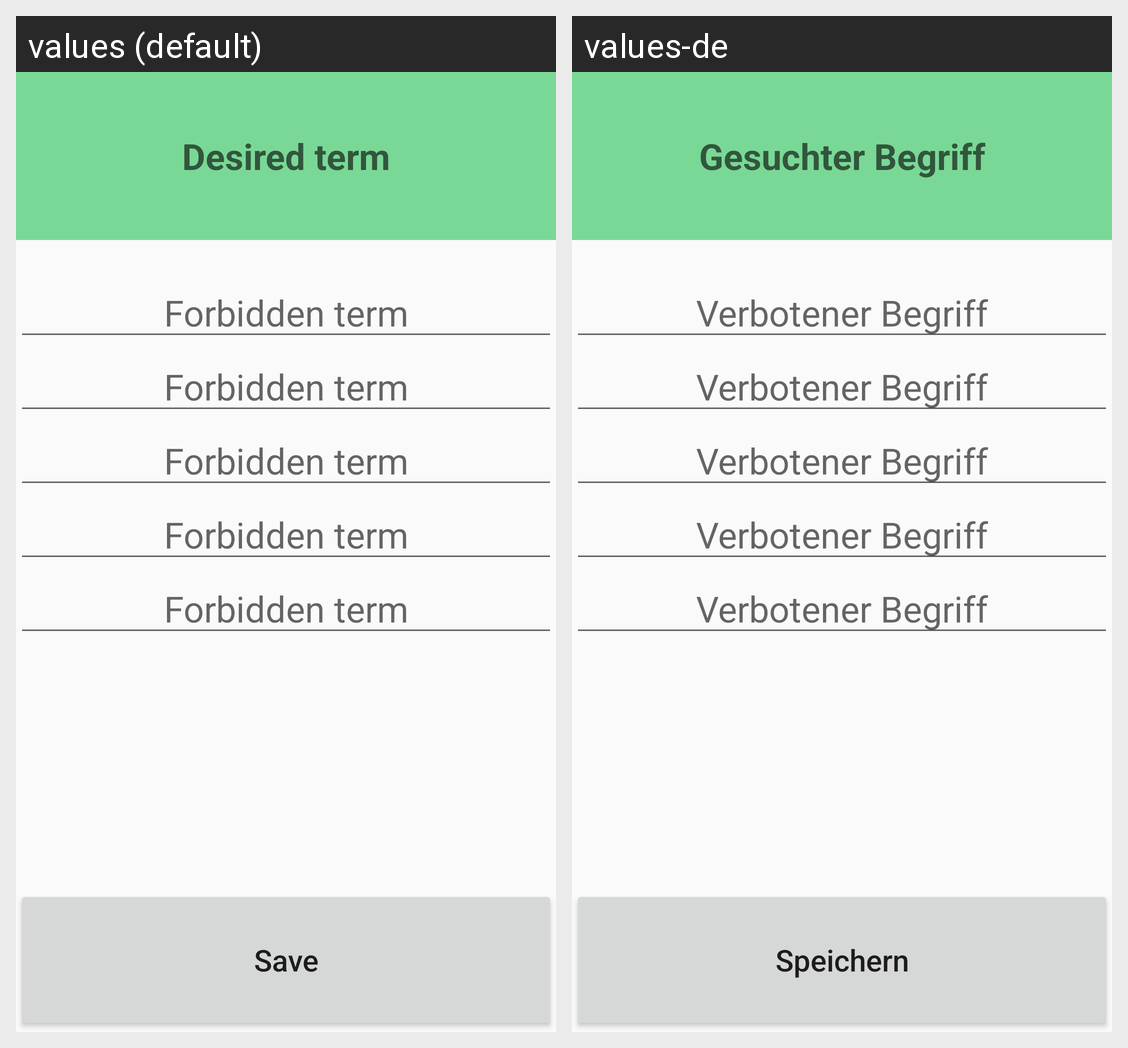

Translations of the strings shown on this Android screen, per locale in the grid:
Android screen res/layout/activity_edit_card.xml rendered under 2 locales, left to right: values (default), values-de. Device: Nexus 5 (rendered at 1080×1920; each locale shown at half size, 540×960, under a caption strip naming it); theme AppTheme.NoActionBar.
Strings drawn on this screen, with the default value and each locale's value (text and hints the layout hard-codes, and strings that could not be matched under every locale, appear in the picture but are not listed):

term_label
  values: Desired term
  values-de: Gesuchter Begriff

forbidden_label
  values: Forbidden term
  values-de: Verbotener Begriff

save_button
  values: Save
  values-de: Speichern
